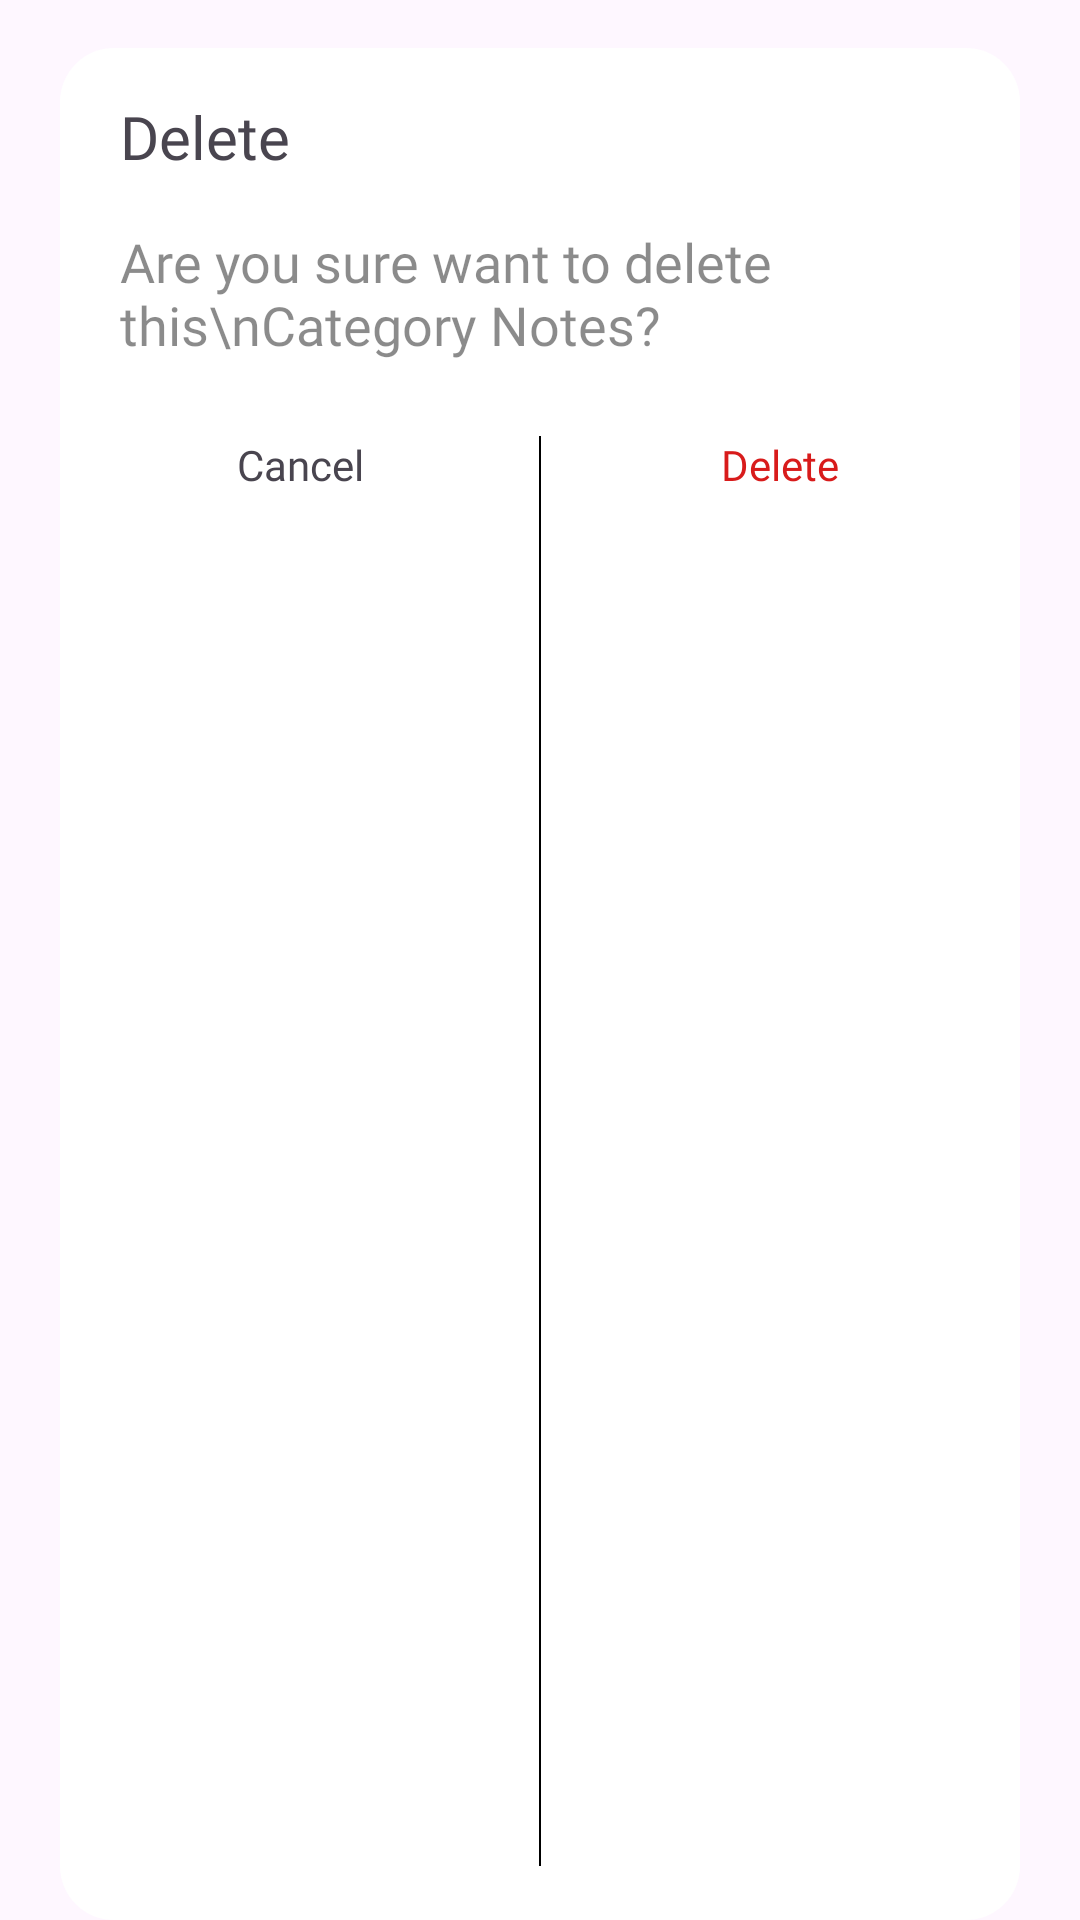

Produce the Android XML layout that renders to this screen, including the resource entries it uses.
<!-- AndroidManifest.xml: application theme Theme.Hoamz -->
<!-- res/layout/dialog_notify_delete.xml -->
<?xml version="1.0" encoding="utf-8"?>
<LinearLayout xmlns:android="http://schemas.android.com/apk/res/android"
    android:layout_width="match_parent"
    android:layout_height="wrap_content"
    xmlns:app="http://schemas.android.com/apk/res-auto">

    <androidx.constraintlayout.widget.ConstraintLayout
        android:layout_width="match_parent"
        android:layout_height="match_parent"
        android:layout_marginStart="20dp"
        android:layout_marginEnd="20dp"
        android:layout_marginTop="16dp"
        android:backgroundTint="@color/white"
        android:paddingBottom="18dp"
        android:background="@drawable/bg_btn">

        <TextView
            android:id="@+id/text"
            android:layout_width="wrap_content"
            android:layout_height="wrap_content"
            android:text="Delete"
            android:fontFamily="@font/medium"
            android:textSize="20sp"
            app:layout_constraintTop_toTopOf="parent"
            app:layout_constraintStart_toStartOf="parent"
            android:layout_marginStart="20dp"
            android:layout_marginTop="16dp"/>

        <TextView
            android:id="@+id/title"
            android:layout_width="match_parent"
            android:layout_height="wrap_content"
            android:text="Are you sure want to delete this\nCategory Notes?"
            app:layout_constraintTop_toBottomOf="@id/text"
            app:layout_constraintStart_toStartOf="parent"
            app:layout_constraintEnd_toEndOf="parent"
            android:layout_marginTop="16dp"
            android:gravity="start"
            android:textColor="#74000000"
            android:paddingStart="20dp"
            android:paddingEnd="2dp"
            android:textSize="18sp"
            android:fontFamily="@font/medium" />

        <TextView
            android:id="@+id/tvCancelNotify"
            android:layout_width="0dp"
            android:layout_height="wrap_content"
            app:layout_constraintStart_toStartOf="parent"
            app:layout_constraintTop_toBottomOf="@id/title"
            android:paddingVertical="10dp"
            app:layout_constraintEnd_toStartOf="@id/tvDeleteOk"
            android:text="Cancel"
            android:fontFamily="@font/medium"
            android:elevation="1dp"
            android:gravity="center"
            android:textSize="14sp"
            android:layout_marginTop="15dp"/>

        <View
            android:id="@+id/line"
            android:layout_width="0.8dp"
            android:layout_height="0dp"
            android:background="@color/black"
            app:layout_constraintTop_toBottomOf="@id/title"
            app:layout_constraintBottom_toBottomOf="parent"
            app:layout_constraintStart_toStartOf="parent"
            android:layout_marginTop="25dp"
            app:layout_constraintEnd_toEndOf="parent"/>

        <TextView
            android:id="@+id/tvDeleteOk"
            android:layout_width="0dp"
            android:layout_height="wrap_content"
            app:layout_constraintEnd_toEndOf="parent"
            app:layout_constraintStart_toEndOf="@id/tvCancelNotify"
            app:layout_constraintTop_toBottomOf="@id/title"
            android:paddingVertical="10dp"
            android:gravity="center"
            android:text="Delete"
            android:fontFamily="@font/medium"
            android:elevation="1dp"
            android:textSize="14sp"
            android:textColor="#D81B1B"
            android:layout_marginTop="15dp"/>

    </androidx.constraintlayout.widget.ConstraintLayout>


</LinearLayout>
<!-- resources referenced by this layout -->
<resources>
  <color name="black">#FF000000</color>
  <color name="white">#FFFFFFFF</color>
  <!-- drawable bg_btn (drawable) -->
  <?xml version="1.0" encoding="utf-8"?>
  <selector xmlns:android="http://schemas.android.com/apk/res/android">
      <item>
          <shape android:shape="rectangle">
              <corners android:radius="18dp"/>
          </shape>
      </item>
  </selector>
  <style name="Theme.Hoamz" parent="Base.Theme.Hoamz" />
  <style name="Base.Theme.Hoamz" parent="Theme.Material3.DayNight.NoActionBar">
         
          
          <item name="colorPrimary">@color/color_bg</item>
          <item name="android:statusBarColor">@android:color/white</item>
      </style>
  <color name="color_bg">#f8f8f8</color>
</resources>
